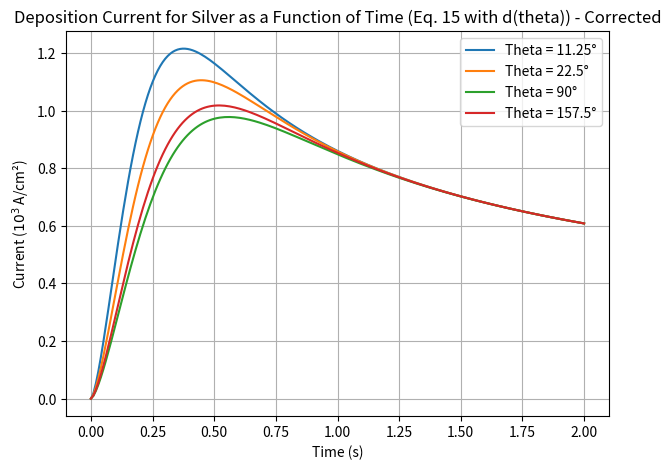

This chart was generated by the following Python code:
#!/usr/bin/env python3
# -*- coding: utf-8 -*-
"""
Created on Tue Mar 11 14:41:44 2025

@author: attari.v
"""


## implenetaiton ofSilver Deposition Current Transients from:
# J Solid State Electrochem (2009) 13:565–571
# DOI 10.1007/s10008-008-0700-6

# The resulting figure corresponds to Fig. 5

import numpy as np
import scipy.integrate as integrate
import matplotlib.pyplot as plt

# Define constants for Silver (Ag) (from paper)
F = 96485  # Faraday constant (C/mol)
D_Ag = 1e-5  # Diffusion coefficient for Ag (cm^2/s)
c_Ag = 5e-6  # Concentration of Ag+ (mol/cm^3)
A_Ag = 4  # Nucleation rate constant (1/s)
N0_Ag = 5e6  # Nucleation site density (cm^-2)
M_Ag = 107.87  # Molar mass (g/mol)
rho_Ag = 10.49  # Density of Ag (g/cm^3)
n_Ag = 1  # Valency of Ag

# Compute k using the provided equation
k_Ag = np.sqrt((8 * np.pi * c_Ag * M_Ag) / rho_Ag)

# Define refined time range (higher resolution)
t_values = np.linspace(1e-6, 2, 200)  

# Compute a and b
a_Ag = (n_Ag * F * np.sqrt(D_Ag)*c_Ag) / np.sqrt(np.pi) 
b_Ag = N0_Ag * np.pi * k_Ag * D_Ag  

# Define Theta(At) function
def Theta(At):
    """ Computes Θ(A t) as given in the paper """
    return 1 - ((1 - np.exp(-At)) / (At))

# Compute F(theta) using numerical integration
def F_theta(theta):
    """ Computes F(theta) via numerical integration """
    integral, _ = integrate.quad(lambda u: 1 - np.tanh(u) * np.tanh(((np.pi - theta) * u) / np.pi), 0, np.inf)
    return integral

# Compute shape factor d(theta)
def shape_factor(theta):
    """ Computes d(theta) for a given contact angle """
    F_theta_val = F_theta(theta)
    d_theta = np.sqrt((16 * F_theta_val**3 * np.sin(theta) * (1 + np.cos(theta))) / 
                      (np.pi**3 * (1 - np.cos(theta)) * (2 + np.cos(theta))))
    return d_theta

# Compute the current using Equation (15) with the correct exponent
def compute_current_eq15(theta, t):
    """ Computes current based on Equation (15) with shape factor d(theta) """
    At = A_Ag * t
    theta_At = Theta(At)
    d_theta = shape_factor(theta)

    # Corrected equation with refined prefactor and shape factor
    I = (a_Ag / np.sqrt(t)) * (1 - np.exp(-b_Ag * d_theta * theta_At * t))
    return I

# Define contact angles to simulate
theta_degrees = [11.25, 22.5, 90, 157.5]
theta_radians = [np.radians(theta) for theta in theta_degrees]

# Compute currents for each contact angle over time
current_silver = {theta: [compute_current_eq15(theta, t) for t in t_values] for theta in theta_radians}

# Plot corrected results
plt.figure(figsize=(7,5))
for theta, current in zip(theta_degrees, current_silver.values()):
    plt.plot(t_values, np.array(current) * 1e3, label=f"Theta = {theta}°")

plt.xlabel("Time (s)")
plt.ylabel(r"Current ($10^3$ A/cm²)")
plt.title("Deposition Current for Silver as a Function of Time (Eq. 15 with d(theta)) - Corrected")
plt.legend()
plt.grid(True)
plt.show()